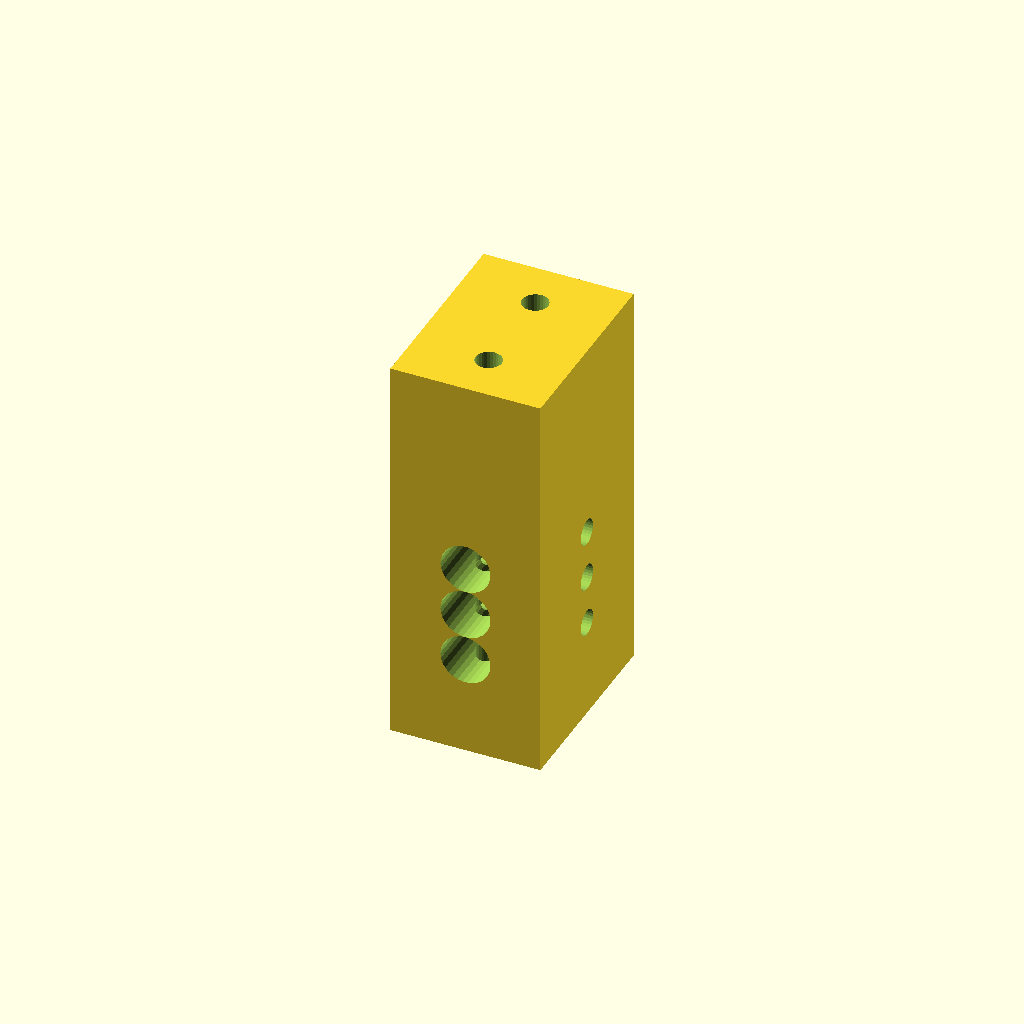
Cell 1: rendered with the file's own defaults.
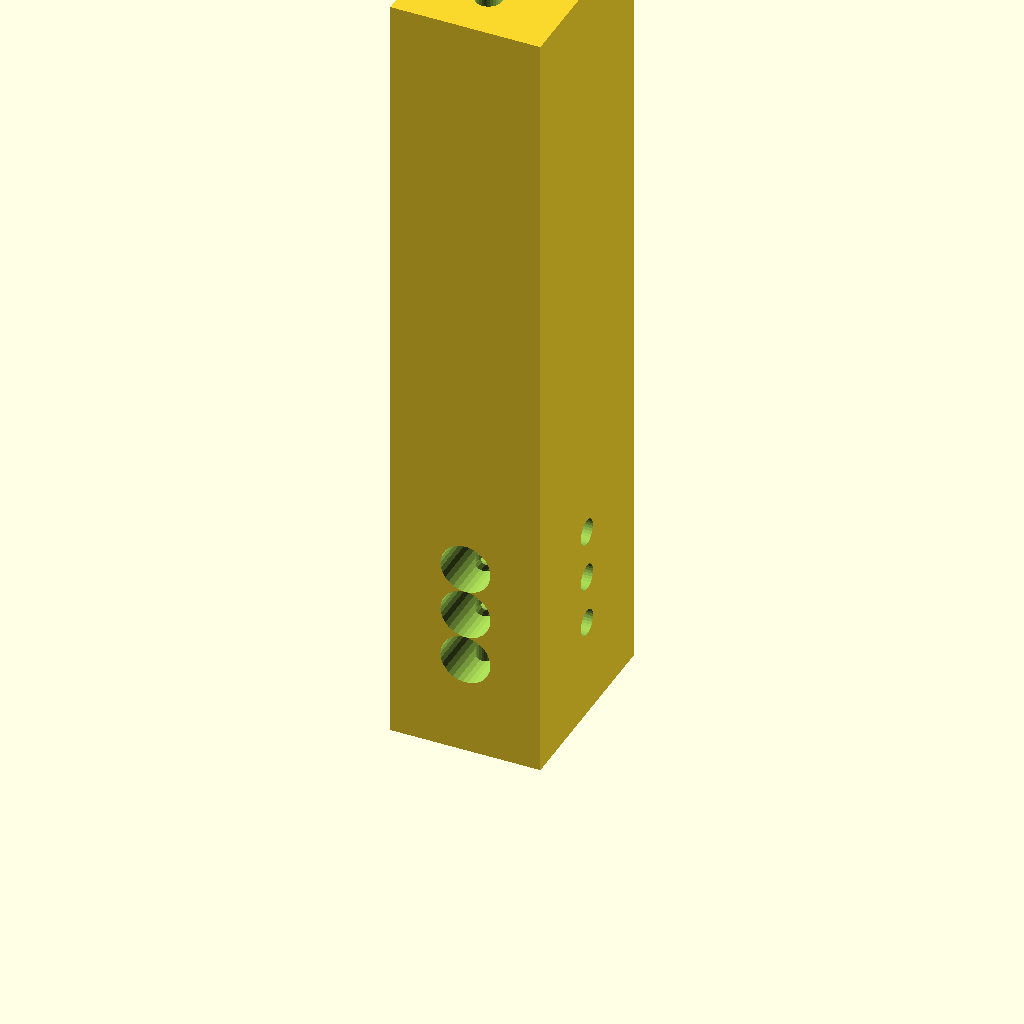
Cell 2: lengte = 80 (everything else at default).
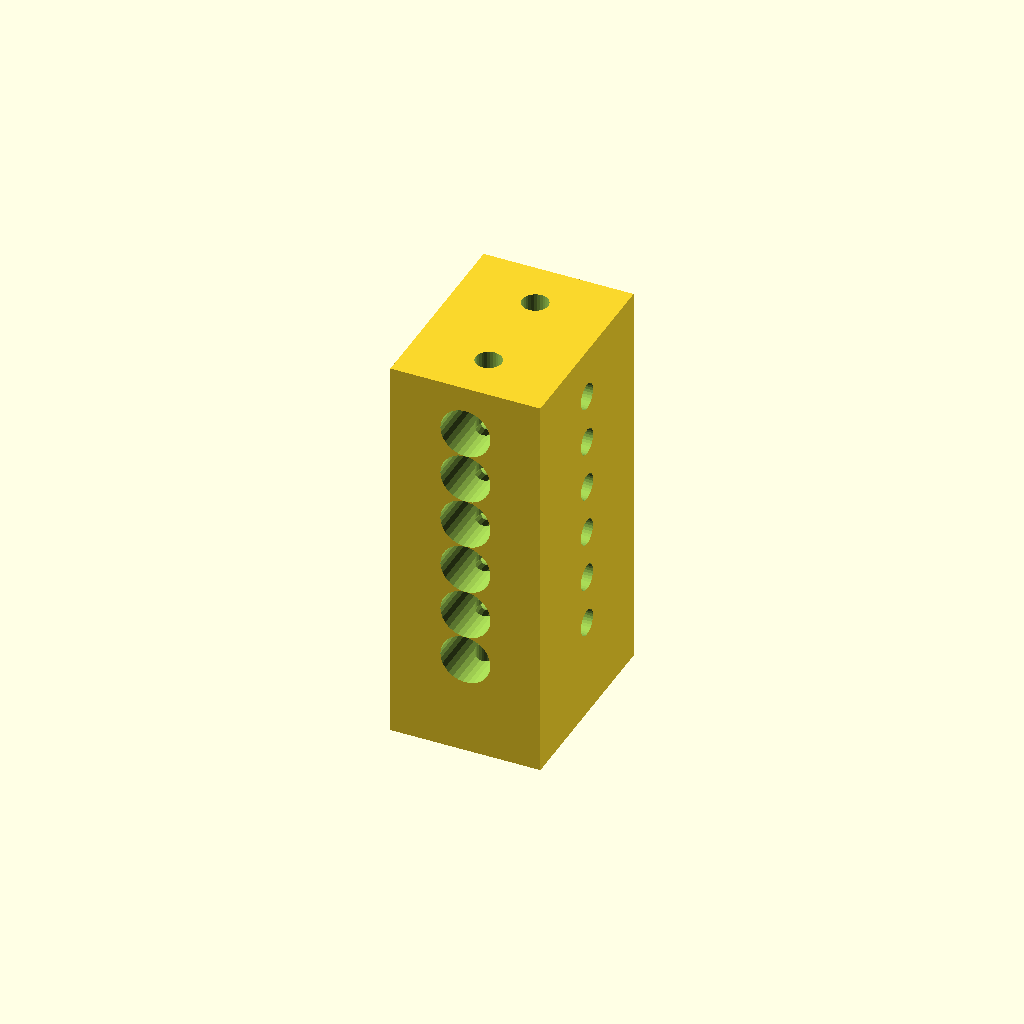
Cell 3 — aantal_kabels set to 6, the other parameters unchanged.
All cells are drawn from one camera (rotation 55°, 0°, 25°, orthographic, colour scheme Cornfield), so only the parameter changes between them.
OpenSCAD source file scad/oud/oude-robot/versie7/kabelhouder-arm2.scad:
lengte = 40;
aantal_kabels = 3;
include <kabelhouder.scad>;
Parameter table extracted from the source (name, type, default, range or options):
lengte: number, default 40
aantal_kabels: number, default 3
